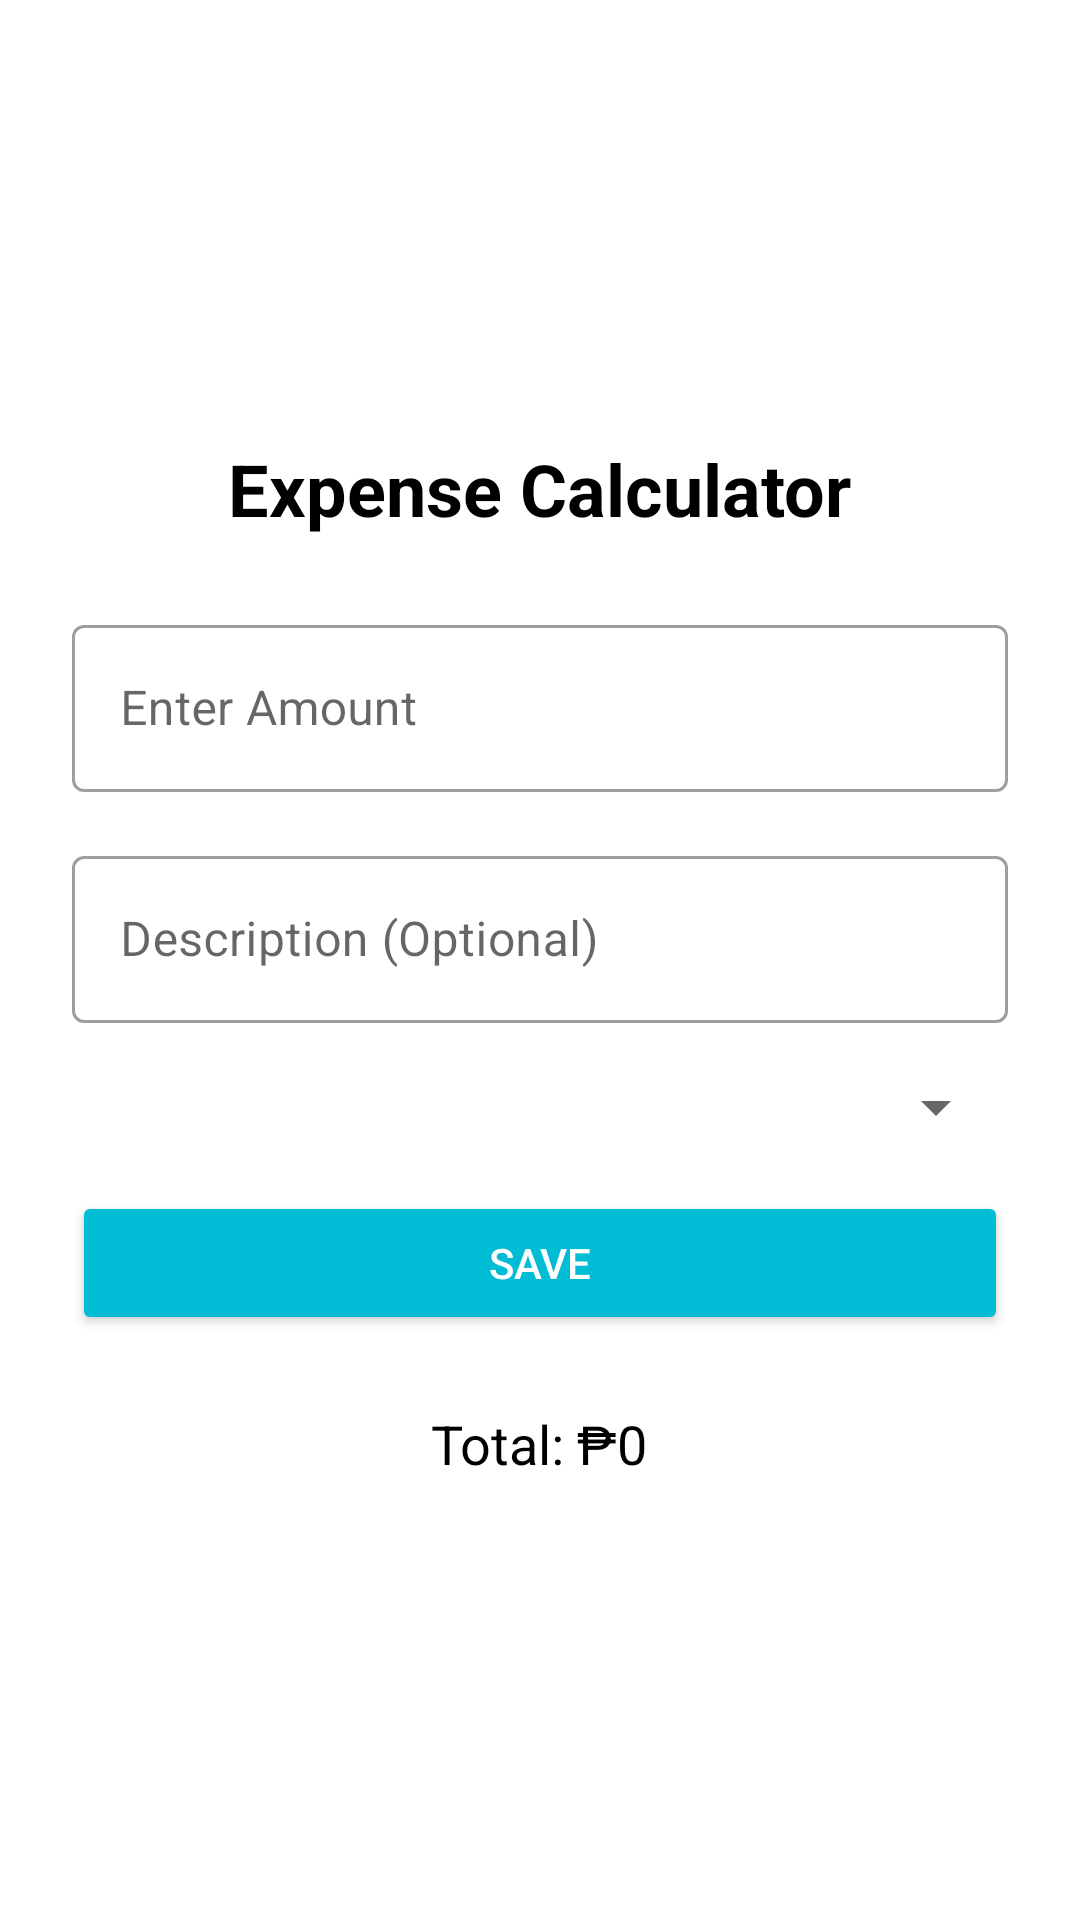

This screen was rendered from an Android layout file. Write that file and the resources it references.
<!-- AndroidManifest.xml: application theme Theme.ExpenseCalculator -->
<!-- res/layout/activity_main.xml -->
<?xml version="1.0" encoding="utf-8"?>
<LinearLayout xmlns:android="http://schemas.android.com/apk/res/android"
    xmlns:app="http://schemas.android.com/apk/res-auto"
    android:layout_width="match_parent"
    android:layout_height="match_parent"
    android:orientation="vertical"
    android:padding="24dp"
    android:gravity="center"
    android:background="@color/white">

    <TextView
        android:id="@+id/titleText"
        android:layout_width="wrap_content"
        android:layout_height="wrap_content"
        android:text="Expense Calculator"
        android:textSize="24sp"
        android:textStyle="bold"
        android:layout_marginBottom="24dp"
        android:textColor="@color/black" />

    
    <com.google.android.material.textfield.TextInputLayout
        android:layout_width="match_parent"
        android:layout_height="wrap_content"
        android:hint="Enter Amount"
        style="@style/Widget.MaterialComponents.TextInputLayout.OutlinedBox"
        android:layout_marginBottom="16dp">

        <com.google.android.material.textfield.TextInputEditText
            android:id="@+id/amountInput"
            android:layout_width="match_parent"
            android:layout_height="wrap_content"
            android:inputType="numberDecimal" />

    </com.google.android.material.textfield.TextInputLayout>

    
    <com.google.android.material.textfield.TextInputLayout
        android:layout_width="match_parent"
        android:layout_height="wrap_content"
        android:hint="Description (Optional)"
        style="@style/Widget.MaterialComponents.TextInputLayout.OutlinedBox"
        android:layout_marginBottom="16dp">

        <com.google.android.material.textfield.TextInputEditText
            android:id="@+id/descInput"
            android:layout_width="match_parent"
            android:layout_height="wrap_content" />

    </com.google.android.material.textfield.TextInputLayout>

    <Spinner
        android:id="@+id/categorySpinner"
        android:layout_width="match_parent"
        android:layout_height="wrap_content"
        android:padding="8dp"
        android:layout_marginBottom="16dp" />

    <Button
        android:id="@+id/saveButton"
        android:layout_width="match_parent"
        android:layout_height="wrap_content"
        android:text="SAVE"
        android:textColor="@color/white"
        app:backgroundTint="@color/cyan"
        android:padding="12dp" />

    <TextView
        android:id="@+id/totalText"
        android:layout_width="wrap_content"
        android:layout_height="wrap_content"
        android:text="Total: ₱0"
        android:textSize="18sp"
        android:layout_marginTop="24dp"
        android:textColor="@color/black" />

</LinearLayout>
<!-- resources referenced by this layout -->
<resources>
  <color name="black">#FF000000</color>
  <color name="cyan">#00BCD4</color>
  <color name="white">#FFFFFFFF</color>
  <style name="Theme.ExpenseCalculator" parent="Theme.MaterialComponents.DayNight.DarkActionBar">
          <item name="android:statusBarColor">@color/black</item>
          <item name="android:windowBackground">@color/dark_bg</item>
      </style>
  <color name="dark_bg">#212121</color>
</resources>
